Labelled photos from "dataset_test", an image-classification folder in azatkariuly/dde. The possible labels are: anomaly, normal.

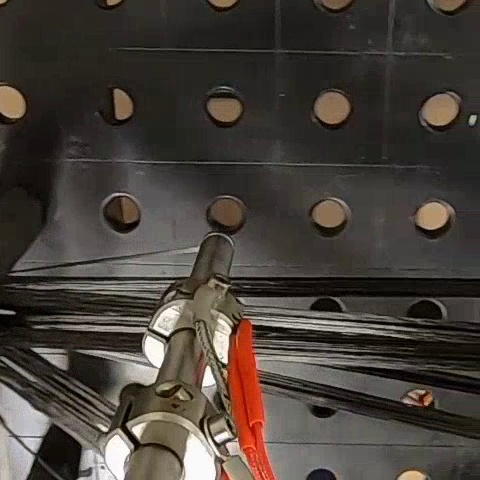
Label: normal

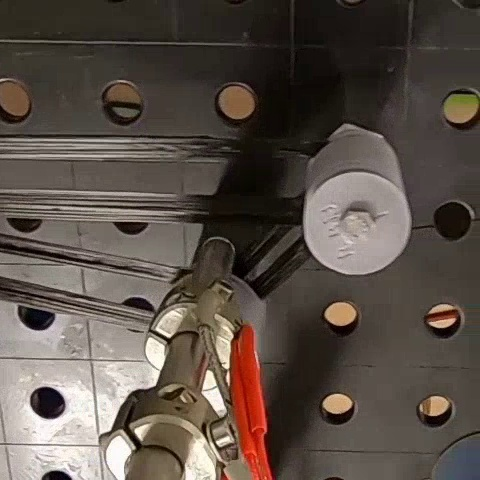
Label: normal

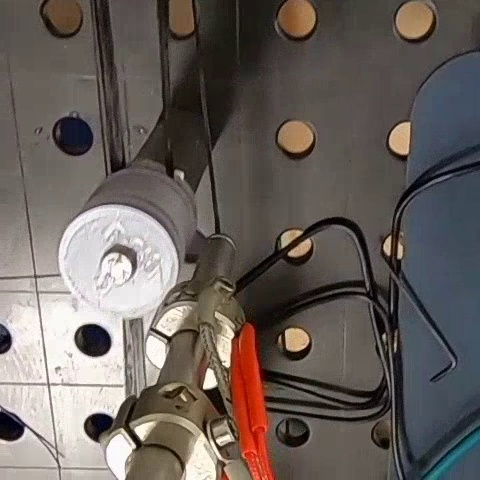
Label: normal

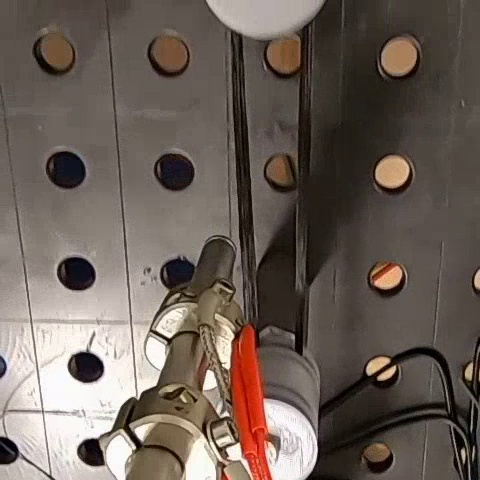
Label: normal

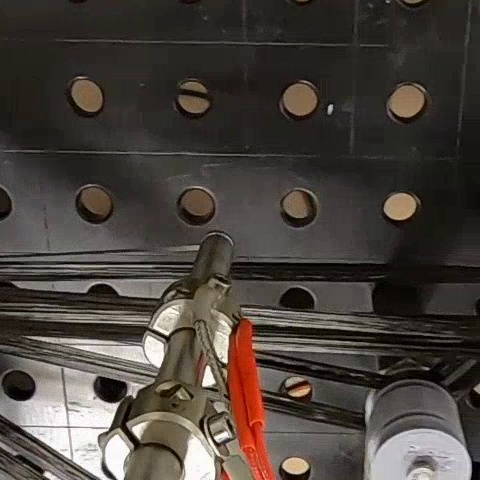
Label: normal

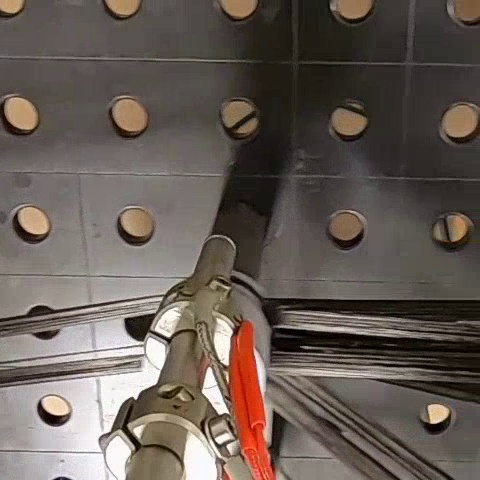
Label: normal
